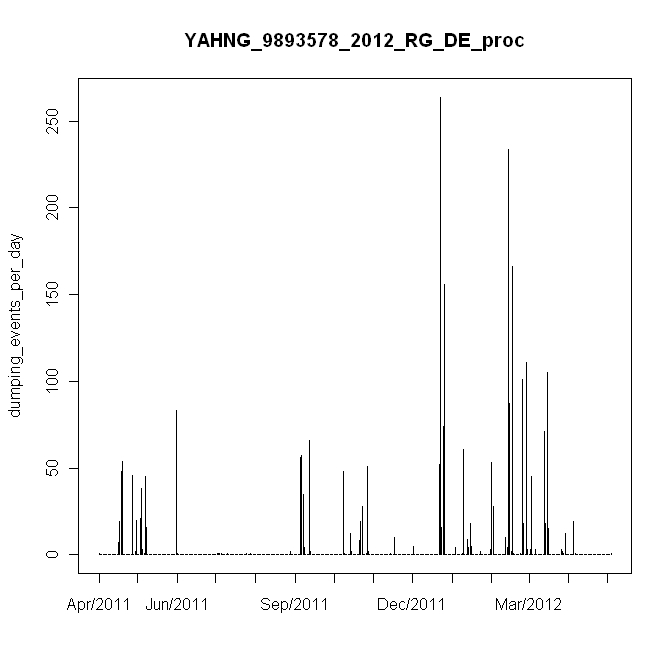

The data file committed next to this chart (first rows):
#, date, daily_events, in, mm
1, 4/29/2011, 1, 0.01, 0.2
2, 4/30/2011, 0, 0, 0
3, 5/1/2011, 0, 0, 0
4, 5/2/2011, 0, 0, 0
5, 5/3/2011, 0, 0, 0
6, 5/4/2011, 0, 0, 0
7, 5/5/2011, 0, 0, 0
8, 5/6/2011, 0, 0, 0
9, 5/7/2011, 0, 0, 0
10, 5/8/2011, 0, 0, 0
11, 5/9/2011, 0, 0, 0
12, 5/10/2011, 0, 0, 0
13, 5/11/2011, 0, 0, 0
14, 5/12/2011, 0, 0, 0
15, 5/13/2011, 0, 0, 0
16, 5/14/2011, 7, 0.07, 1.4
17, 5/15/2011, 19, 0.19, 3.8
18, 5/16/2011, 48, 0.48, 9.6
19, 5/17/2011, 54, 0.54, 10.8
20, 5/18/2011, 0, 0, 0
21, 5/19/2011, 0, 0, 0
22, 5/20/2011, 0, 0, 0
23, 5/21/2011, 0, 0, 0
24, 5/22/2011, 0, 0, 0
25, 5/23/2011, 0, 0, 0
26, 5/24/2011, 0, 0, 0
27, 5/25/2011, 46, 0.46, 9.2
28, 5/26/2011, 0, 0, 0
29, 5/27/2011, 2, 0.02, 0.4
30, 5/28/2011, 20, 0.2, 4
31, 5/29/2011, 0, 0, 0
32, 5/30/2011, 0, 0, 0
33, 5/31/2011, 21, 0.21, 4.2
34, 6/1/2011, 38, 0.38, 7.6
35, 6/2/2011, 3, 0.03, 0.6
36, 6/3/2011, 1, 0.01, 0.2
37, 6/4/2011, 45, 0.45, 9
38, 6/5/2011, 16, 0.16, 3.2
39, 6/6/2011, 0, 0, 0
40, 6/7/2011, 0, 0, 0
41, 6/8/2011, 0, 0, 0
42, 6/9/2011, 0, 0, 0
43, 6/10/2011, 0, 0, 0
44, 6/11/2011, 0, 0, 0
45, 6/12/2011, 0, 0, 0
46, 6/13/2011, 0, 0, 0
47, 6/14/2011, 0, 0, 0
48, 6/15/2011, 0, 0, 0
49, 6/16/2011, 0, 0, 0
50, 6/17/2011, 0, 0, 0
51, 6/18/2011, 0, 0, 0
52, 6/19/2011, 0, 0, 0
53, 6/20/2011, 0, 0, 0
54, 6/21/2011, 0, 0, 0
55, 6/22/2011, 0, 0, 0
56, 6/23/2011, 0, 0, 0
57, 6/24/2011, 0, 0, 0
58, 6/25/2011, 0, 0, 0
59, 6/26/2011, 0, 0, 0
60, 6/27/2011, 0, 0, 0
... 340 more rows
